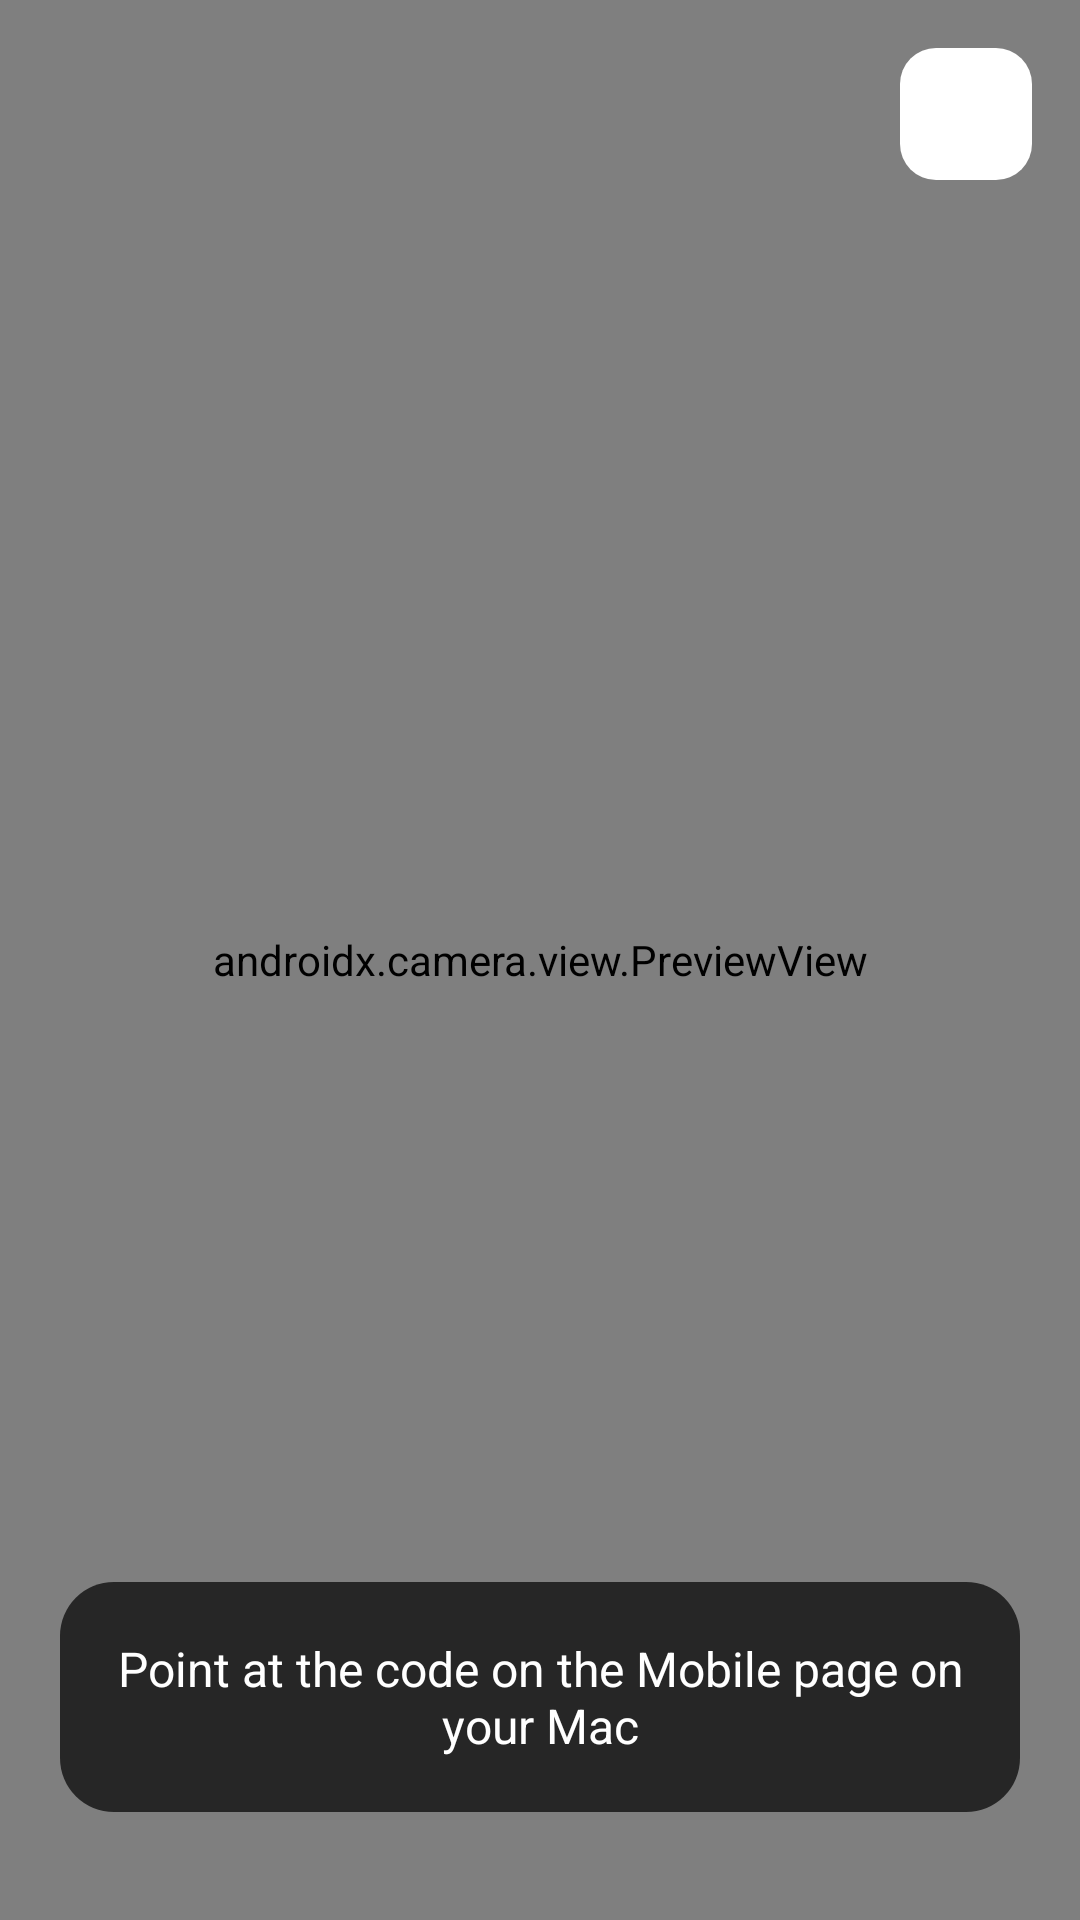

Reconstruct the res/layout file that produces this screen, plus the resources it refers to.
<!-- AndroidManifest.xml: activity theme Theme.Type4Me -->
<!-- res/layout/activity_scan.xml -->
<?xml version="1.0" encoding="utf-8"?>
<FrameLayout xmlns:android="http://schemas.android.com/apk/res/android"
    xmlns:app="http://schemas.android.com/apk/res-auto"
    android:layout_width="match_parent"
    android:layout_height="match_parent"
    android:background="@android:color/black">

    <androidx.camera.view.PreviewView
        android:id="@+id/preview"
        android:layout_width="match_parent"
        android:layout_height="match_parent"
        app:implementationMode="performance" />

    <ImageButton
        android:id="@+id/close"
        android:layout_width="44dp"
        android:layout_height="44dp"
        android:layout_gravity="top|end"
        android:layout_margin="16dp"
        android:background="@drawable/key_function_background"
        android:contentDescription="@string/scan_close"
        android:padding="11dp"
        android:src="@drawable/ic_close" />

    <LinearLayout
        android:id="@+id/statusCard"
        android:layout_width="match_parent"
        android:layout_height="wrap_content"
        android:layout_gravity="bottom"
        android:layout_marginStart="20dp"
        android:layout_marginEnd="20dp"
        android:layout_marginBottom="36dp"
        android:background="@drawable/scan_status_background"
        android:orientation="vertical"
        android:padding="18dp">

        <TextView
            android:id="@+id/scanStatus"
            android:layout_width="match_parent"
            android:layout_height="wrap_content"
            android:gravity="center"
            android:text="@string/scan_hint"
            android:textColor="@color/on_scan_overlay"
            android:textSize="16sp" />
    </LinearLayout>

    <LinearLayout
        android:id="@+id/permissionPanel"
        android:layout_width="match_parent"
        android:layout_height="wrap_content"
        android:layout_gravity="center_vertical"
        android:layout_marginStart="24dp"
        android:layout_marginEnd="24dp"
        android:background="@drawable/scan_status_background"
        android:gravity="center_horizontal"
        android:orientation="vertical"
        android:padding="24dp"
        android:visibility="gone">

        <TextView
            android:id="@+id/permissionText"
            android:layout_width="match_parent"
            android:layout_height="wrap_content"
            android:gravity="center"
            android:text="@string/scan_needs_camera"
            android:textColor="@color/on_scan_overlay"
            android:textSize="16sp" />

        <com.google.android.material.button.MaterialButton
            android:id="@+id/grantCamera"
            style="@style/Widget.Material3.Button"
            android:layout_width="wrap_content"
            android:layout_height="wrap_content"
            android:layout_marginTop="16dp"
            android:text="@string/scan_grant_camera"
            android:textAllCaps="false"
            app:cornerRadius="12dp" />

        <com.google.android.material.button.MaterialButton
            android:id="@+id/openSettings"
            style="@style/Widget.Material3.Button.TextButton"
            android:layout_width="wrap_content"
            android:layout_height="wrap_content"
            android:layout_marginTop="4dp"
            android:text="@string/scan_open_settings"
            android:textAllCaps="false" />
    </LinearLayout>
</FrameLayout>
<!-- resources referenced by this layout -->
<resources>
  <color name="on_scan_overlay">#FFFFFF</color>
  <!-- drawable ic_close (drawable) -->
  <?xml version="1.0" encoding="utf-8"?>
  <vector xmlns:android="http://schemas.android.com/apk/res/android"
      android:width="24dp"
      android:height="24dp"
      android:viewportWidth="24"
      android:viewportHeight="24">
      <path
          android:fillColor="@android:color/white"
          android:pathData="M18.3,5.71c-0.39,-0.39 -1.02,-0.39 -1.41,0L12,10.59 7.11,5.7c-0.39,-0.39 -1.02,-0.39 -1.41,0 -0.39,0.39 -0.39,1.02 0,1.41L10.59,12 5.7,16.89c-0.39,0.39 -0.39,1.02 0,1.41 0.39,0.39 1.02,0.39 1.41,0L12,13.41l4.89,4.89c0.39,0.39 1.02,0.39 1.41,0 0.39,-0.39 0.39,-1.02 0,-1.41L13.41,12l4.89,-4.89c0.38,-0.38 0.38,-1.02 0,-1.4z" />
  </vector>
  <!-- drawable key_function_background (drawable) -->
  <?xml version="1.0" encoding="utf-8"?>
  <ripple xmlns:android="http://schemas.android.com/apk/res/android"
      android:color="@color/ripple">
      <item>
          <shape android:shape="rectangle">
              <solid android:color="@color/key_function" />
              <corners android:radius="12dp" />
          </shape>
      </item>
  </ripple>
  <!-- drawable scan_status_background (drawable) -->
  <?xml version="1.0" encoding="utf-8"?>
  <shape xmlns:android="http://schemas.android.com/apk/res/android"
      android:shape="rectangle">
      <solid android:color="#B3000000" />
      <corners android:radius="18dp" />
  </shape>
  <string name="scan_close">Close</string>
  <string name="scan_grant_camera">Allow camera</string>
  <string name="scan_hint">Point at the code on the Mobile page on your Mac</string>
  <string name="scan_needs_camera">Scanning needs camera access. Allow Type4Me to use the camera in system settings, then try again.</string>
  <string name="scan_open_settings">Open system settings</string>
  <style name="Theme.Type4Me" parent="Theme.Material3.DayNight.NoActionBar">
          <item name="colorPrimary">@color/ink</item>
          <item name="colorOnPrimary">@color/screen_bg</item>
          <item name="colorSurface">@color/card_bg</item>
          <item name="colorOnSurface">@color/ink</item>
          <item name="colorOnSurfaceVariant">@color/ink_secondary</item>
          <item name="colorSurfaceVariant">@color/control_bg</item>
          <item name="colorOutline">@color/divider</item>
          <item name="colorOutlineVariant">@color/divider</item>
          <item name="android:colorBackground">@color/screen_bg</item>
          <item name="colorSurfaceContainer">@color/card_bg</item>
          <item name="colorSurfaceContainerLow">@color/card_bg</item>
          <item name="colorSurfaceContainerHigh">@color/card_bg</item>
          <item name="colorSurfaceContainerHighest">@color/card_bg</item>
          <item name="android:statusBarColor">@android:color/transparent</item>
          <item name="android:navigationBarColor">@android:color/transparent</item>
          <item name="android:windowBackground">@color/screen_bg</item>
      </style>
  <color name="ripple">#1F000000</color>
  <color name="key_function">@color/key_fill</color>
  <color name="ink">#131313</color>
  <color name="screen_bg">#F6F6F6</color>
  <color name="card_bg">#FFFFFF</color>
  <color name="ink_secondary">#4D4D4D</color>
  <color name="control_bg">#F1F1F1</color>
  <color name="divider">#13000000</color>
  <color name="key_fill">#FFFFFF</color>
</resources>
